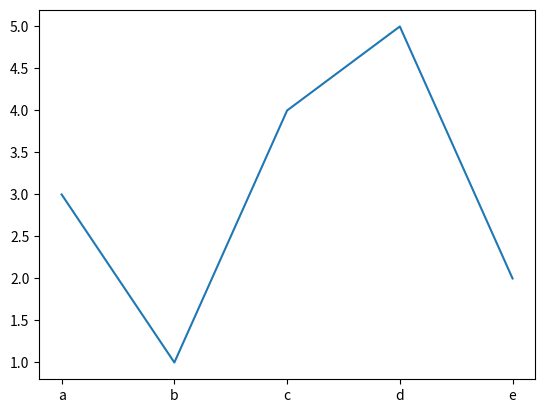

Source code (Python):
import matplotlib.pyplot as plt

plt.plot(['a','b','c','d','e'], [3,1,4,5,2])
plt.show()